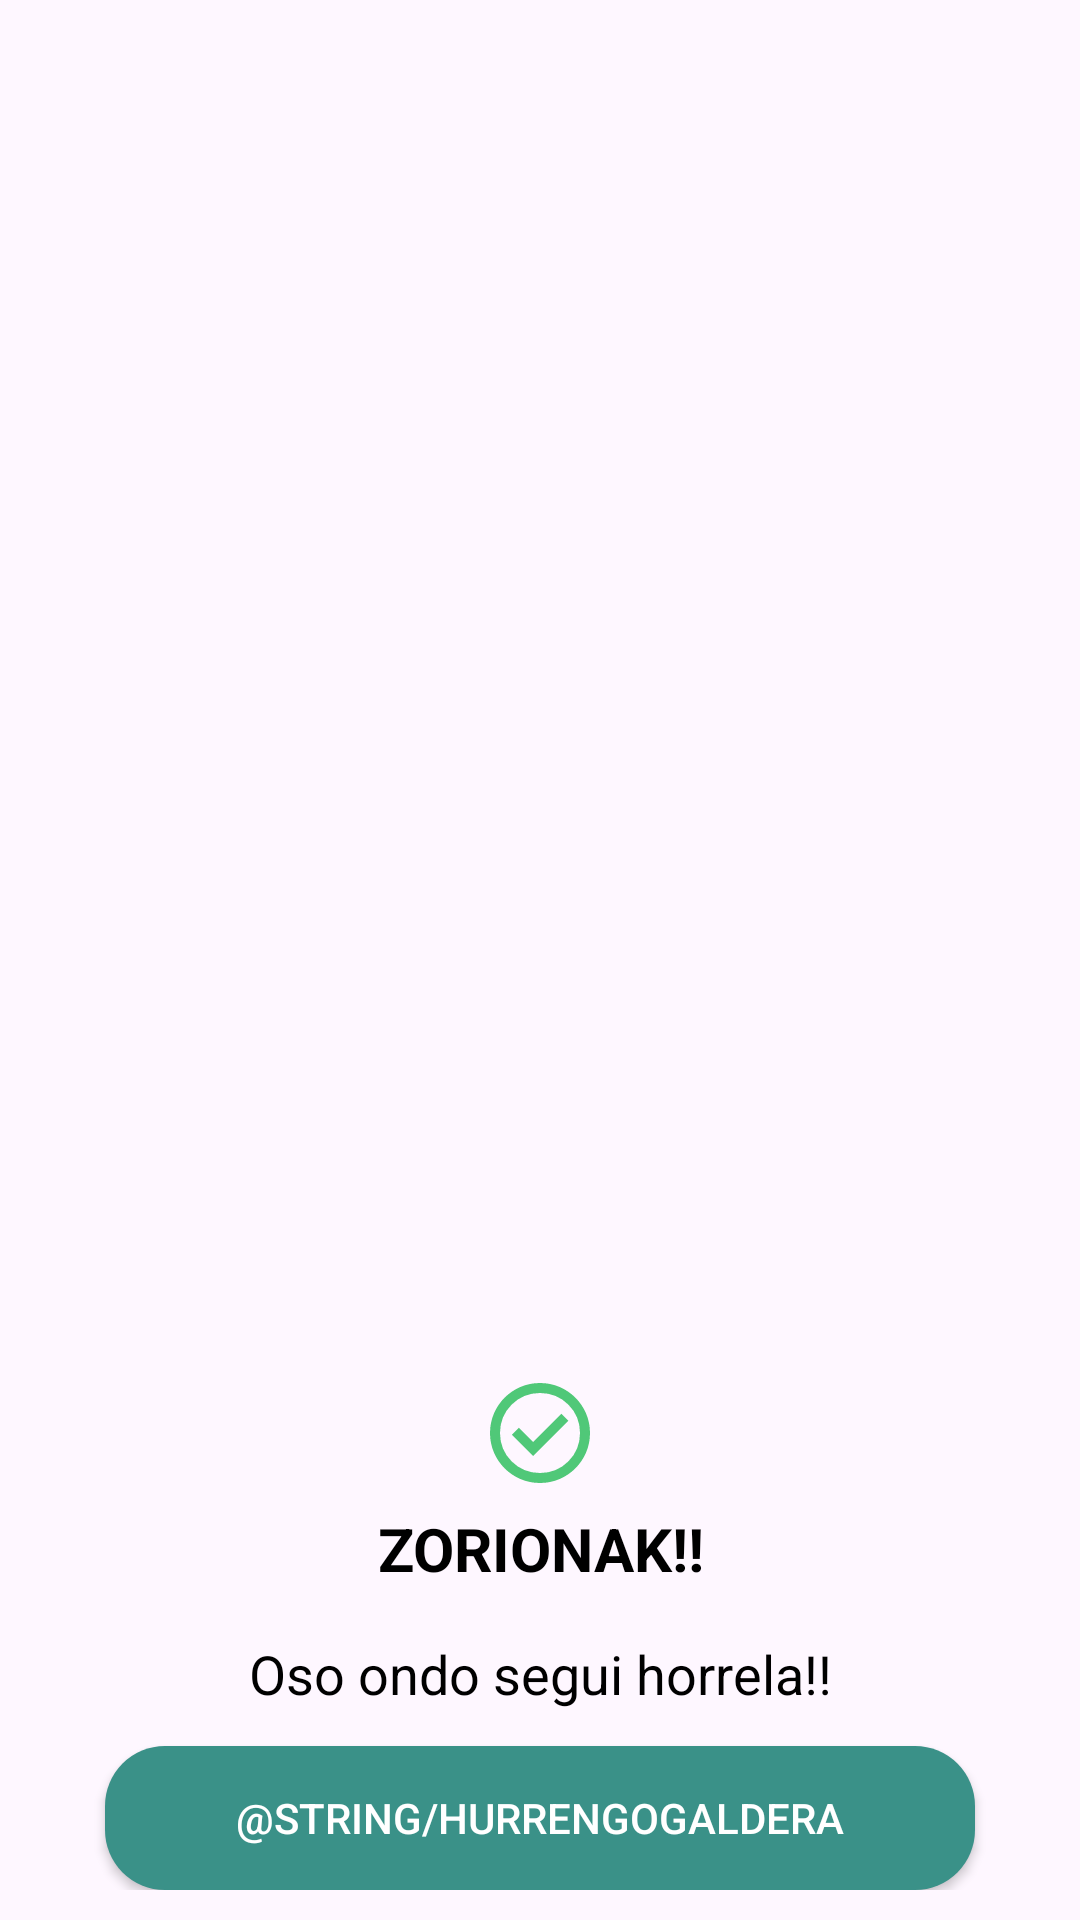

Layout XML and referenced resources for this Android screen:
<!-- AndroidManifest.xml: application theme Theme.LaudioSarean -->
<!-- res/layout/erantzun_zuzena_dialog.xml -->
<?xml version="1.0" encoding="utf-8"?>
<androidx.constraintlayout.widget.ConstraintLayout xmlns:android="http://schemas.android.com/apk/res/android"
    xmlns:app="http://schemas.android.com/apk/res-auto"
    xmlns:tools="http://schemas.android.com/tools"
    android:id="@+id/successConstraintLayout"
    android:layout_width="330dp"
    android:layout_height="wrap_content">

    <androidx.constraintlayout.widget.ConstraintLayout
        android:id="@+id/layooutDialog"
        android:layout_width="330dp"
        android:layout_height="wrap_content"
        android:background="@drawable/background_rounded_corners"
        android:paddingBottom="10dp"
        app:layout_constraintStart_toStartOf="parent"
        app:layout_constraintEnd_toEndOf="parent"
        app:layout_constraintBottom_toBottomOf="parent">

        <ImageView
            android:id="@+id/succesImage"
            android:layout_width="50dp"
            android:layout_height="50dp"
            android:layout_marginStart="40dp"
            android:layout_marginEnd="40dp"
            android:paddingTop="10dp"
            android:src="@drawable/check_circle"
            app:layout_constraintBottom_toTopOf="@id/successTitle"
            app:layout_constraintEnd_toEndOf="parent"
            app:layout_constraintStart_toStartOf="parent"
            app:layout_constraintTop_toTopOf="parent" />

        <TextView
            android:id="@+id/successTitle"
            android:layout_width="match_parent"
            android:layout_height="wrap_content"
            android:gravity="center_horizontal"
            android:paddingTop="5dp"
            android:text="@string/tituloaZorionak"
            android:textColor="@color/black"
            android:textSize="20sp"
            android:textStyle="bold"
            app:layout_constraintBottom_toBottomOf="@id/succesImage"
            app:layout_constraintEnd_toEndOf="@id/succesImage"
            app:layout_constraintStart_toStartOf="@id/succesImage"
            app:layout_constraintTop_toBottomOf="@id/succesImage" />

        <TextView
            android:id="@+id/successDesc"
            android:layout_width="match_parent"
            android:layout_height="wrap_content"
            android:layout_marginEnd="20dp"
            android:layout_marginStart="20dp"
            android:layout_marginTop="16dp"
            android:gravity="center_horizontal"
            android:textColor="@color/black"
            android:text="@string/testuaZorionak"
            android:textSize="18sp"
            app:layout_constraintBottom_toTopOf="@id/successDone"
            app:layout_constraintTop_toBottomOf="@id/successTitle"
            tools:ignore="NotSibling" />

        <LinearLayout
            android:layout_width="match_parent"
            android:layout_height="wrap_content"
            android:orientation="horizontal"
            android:gravity="center_horizontal"
            app:layout_constraintBottom_toBottomOf="parent"
            app:layout_constraintEnd_toEndOf="parent"
            app:layout_constraintStart_toStartOf="parent"
            app:layout_constraintTop_toBottomOf="@id/successDesc">

            <Button
                android:id="@+id/hurrengoGaldera"
                android:layout_width="wrap_content"
                android:layout_height="wrap_content"
                android:layout_marginStart="20sp"
                android:layout_marginTop="12dp"
                android:layout_marginEnd="20sp"
                android:layout_weight="1"
                android:background="@drawable/button_rounded_corners"
                android:text="@string/hurrengoGaldera"
                android:textColor="@color/white"
                android:textSize="14sp" />

        </LinearLayout>


    </androidx.constraintlayout.widget.ConstraintLayout>

</androidx.constraintlayout.widget.ConstraintLayout>
<!-- resources referenced by this layout -->
<resources>
  <color name="black">#FF000000</color>
  <color name="white">#FFFFFFFF</color>
  <!-- drawable button_rounded_corners (drawable) -->
  <shape xmlns:android="http://schemas.android.com/apk/res/android">
      <solid android:color="@color/green_light" />
      <corners android:radius="20dp" />
  </shape>
  <!-- drawable check_circle (drawable) -->
  <vector xmlns:android="http://schemas.android.com/apk/res/android"
      android:width="24dp"
      android:height="24dp"
      android:viewportWidth="960"
      android:viewportHeight="960"
      android:tint="?attr/color">
    <path
        android:fillColor="@color/green"
        android:pathData="M424,664L706,382L650,326L424,552L310,438L254,494L424,664ZM480,880Q397,880 324,848.5Q251,817 197,763Q143,709 111.5,636Q80,563 80,480Q80,397 111.5,324Q143,251 197,197Q251,143 324,111.5Q397,80 480,80Q563,80 636,111.5Q709,143 763,197Q817,251 848.5,324Q880,397 880,480Q880,563 848.5,636Q817,709 763,763Q709,817 636,848.5Q563,880 480,880ZM480,800Q614,800 707,707Q800,614 800,480Q800,346 707,253Q614,160 480,160Q346,160 253,253Q160,346 160,480Q160,614 253,707Q346,800 480,800ZM480,480Q480,480 480,480Q480,480 480,480Q480,480 480,480Q480,480 480,480Q480,480 480,480Q480,480 480,480Q480,480 480,480Q480,480 480,480Z"/>
  </vector>
  <string name="testuaZorionak">Oso ondo segui horrela!!</string>
  <string name="tituloaZorionak">ZORIONAK!!</string>
  <style name="Theme.LaudioSarean" parent="Base.Theme.LaudioSarean" />
  <color name="green_light">#3a9188</color>
  <color name="green">#50C878</color>
  <style name="Base.Theme.LaudioSarean" parent="Theme.Material3.DayNight.NoActionBar">
          
          
          
          <item name="colorPrimary">@color/green_normal</item>
          <item name="colorPrimaryVariant">@color/green_dark</item>
          <item name="colorOnPrimary">@color/white</item>
          
          <item name="colorSecondary">@color/teal_200</item>
          <item name="colorSecondaryVariant">@color/teal_700</item>
          <item name="colorOnSecondary">@color/black</item>
  
          <item name="android:statusBarColor">@color/white</item>
          <item name="android:windowLightStatusBar">true</item>
      </style>
  <color name="green_normal">#044a42</color>
  <color name="green_dark">#062925</color>
  <color name="teal_200">#FF03DAC5</color>
  <color name="teal_700">#FF018786</color>
</resources>
